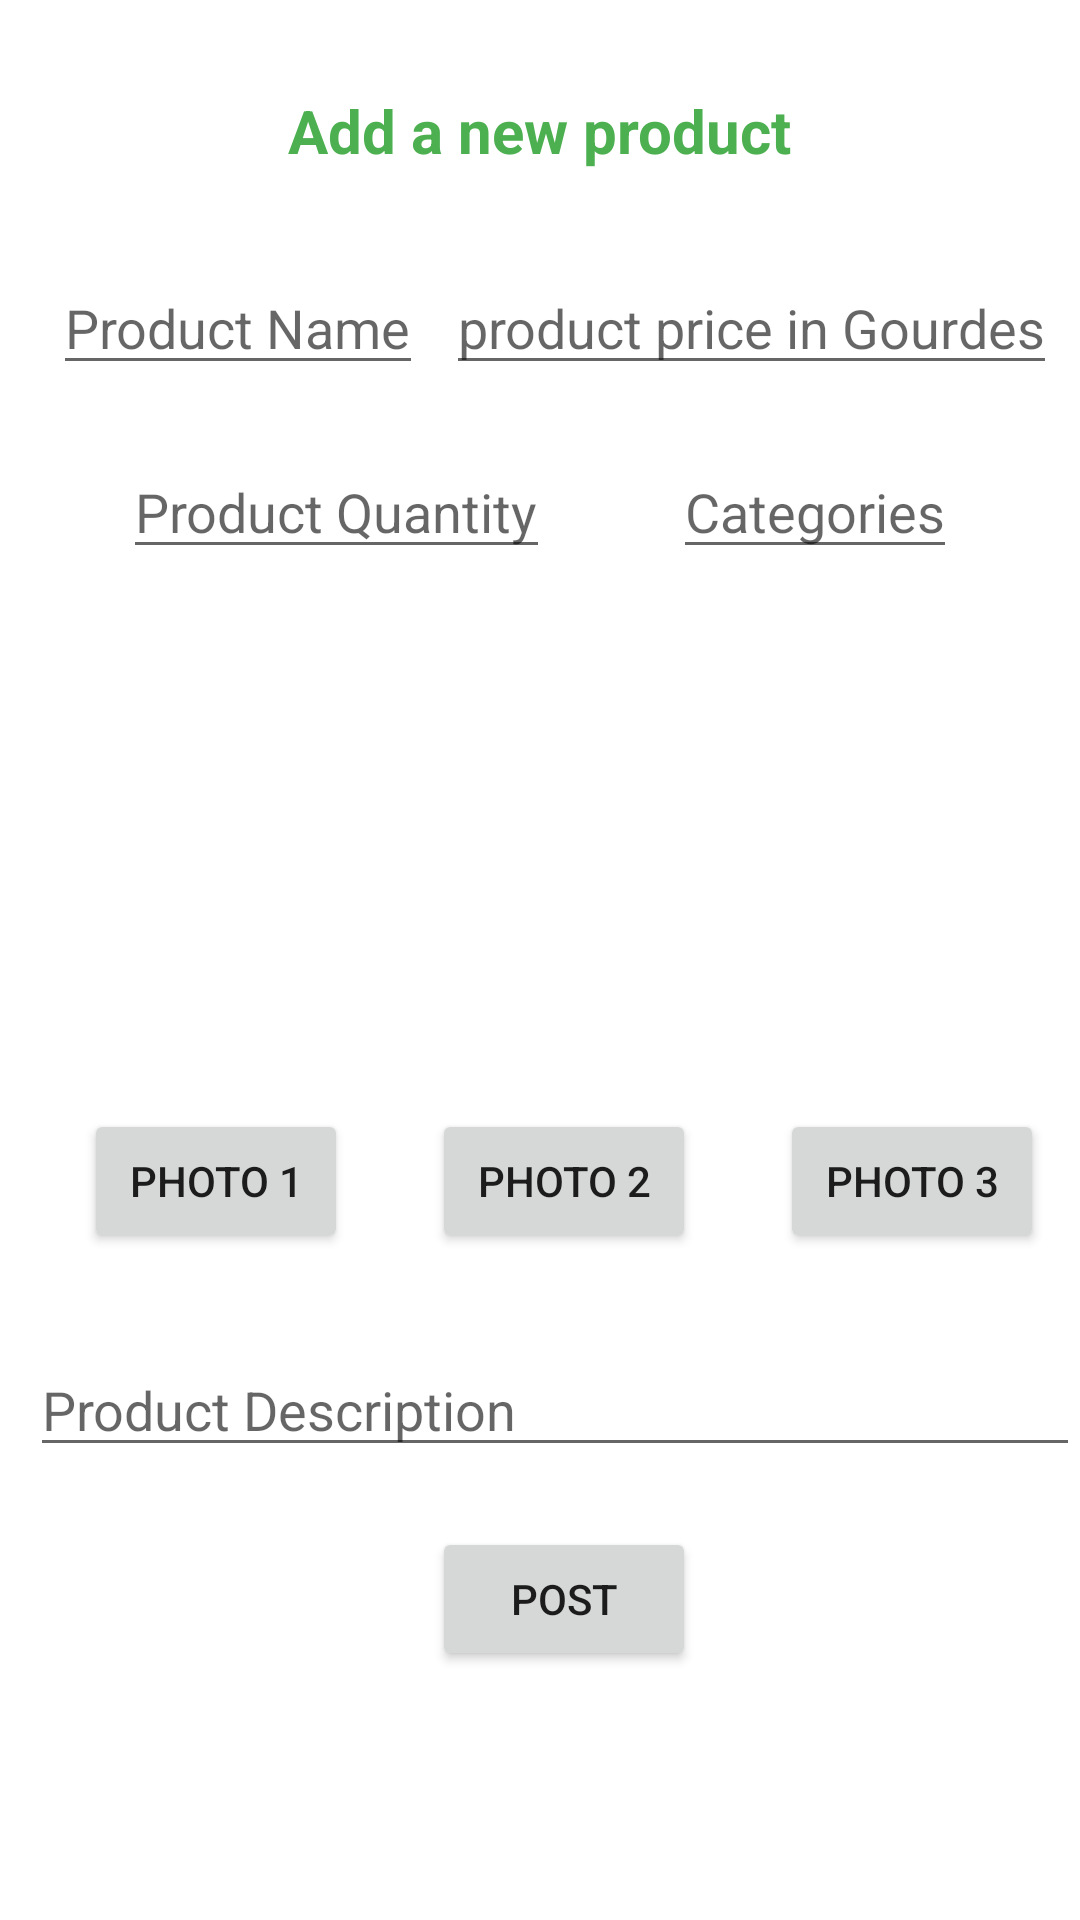

This screen was rendered from an Android layout file. Write that file and the resources it references.
<!-- AndroidManifest.xml: application theme Theme.Paniermobil -->
<!-- res/layout/activity_new_product.xml -->
<?xml version="1.0" encoding="utf-8"?>
<androidx.constraintlayout.widget.ConstraintLayout xmlns:android="http://schemas.android.com/apk/res/android"
    xmlns:app="http://schemas.android.com/apk/res-auto"
    xmlns:tools="http://schemas.android.com/tools"
    android:layout_width="match_parent"
    android:layout_height="match_parent"
    tools:context=".activities.new_product">

    <TextView
        android:id="@+id/product"
        android:layout_width="wrap_content"
        android:layout_height="wrap_content"
        android:layout_marginTop="20dp"
        android:padding="10sp"
        android:text="Add a new product"
        android:textColor="#4CAF50"
        android:textSize="20sp"
        android:textStyle="bold"
        app:layout_constraintEnd_toEndOf="parent"
        app:layout_constraintStart_toStartOf="parent"
        app:layout_constraintTop_toTopOf="parent" />

    <EditText
        android:id="@+id/et_productname"
        android:layout_width="wrap_content"
        android:layout_height="wrap_content"
        app:layout_constraintStart_toStartOf="parent"
        android:layout_marginStart="10dp"
        android:hint="Product Name"
        app:layout_constraintEnd_toStartOf="@+id/et_product_price"
        app:layout_constraintTop_toBottomOf="@+id/product"
        android:layout_marginTop="20dp"


        />

    <EditText
        android:id="@+id/et_product_price"
        android:layout_width="wrap_content"
        android:layout_height="wrap_content"
        app:layout_constraintStart_toEndOf="@+id/et_productname"
        android:hint="product price in Gourdes"
        app:layout_constraintEnd_toEndOf="parent"
        app:layout_constraintTop_toBottomOf="@+id/product"
        android:layout_marginTop="20dp"
        />

    <EditText
        android:id="@+id/et_productQuantity"
        android:layout_width="wrap_content"
        android:layout_height="wrap_content"
        app:layout_constraintStart_toStartOf="parent"
        app:layout_constraintTop_toBottomOf="@id/et_productname"
        android:hint="Product Quantity"
        android:layout_marginTop="20dp"
        app:layout_constraintEnd_toStartOf="@id/et_product_category"

        />




    <EditText
        android:id="@+id/et_product_category"
        android:layout_width="wrap_content"
        android:layout_height="wrap_content"
        app:layout_constraintStart_toEndOf="@+id/et_productQuantity"
        app:layout_constraintTop_toBottomOf="@id/et_product_price"
        android:hint="Categories"
        android:layout_marginTop="20dp"
        app:layout_constraintEnd_toEndOf="parent"

        />

    <ImageView
        android:id="@+id/iv_photo1"
        android:layout_width="120dp"
        android:layout_height="150dp"
        android:layout_marginTop="20dp"
        app:layout_constraintEnd_toStartOf="@+id/iv_photo2"
        app:layout_constraintStart_toStartOf="parent"
        app:layout_constraintTop_toBottomOf="@+id/et_productQuantity"

        tools:srcCompat="@drawable/claudio" />

    <ImageView
        android:id="@+id/iv_photo2"
        android:layout_width="120dp"
        android:layout_height="150dp"
        android:layout_marginStart="20dp"
        android:layout_marginTop="20dp"
        app:layout_constraintEnd_toStartOf="@+id/iv_photo3"
        app:layout_constraintStart_toEndOf="@+id/iv_photo1"
        app:layout_constraintTop_toBottomOf="@+id/et_productQuantity"
        tools:srcCompat="@drawable/claudio" />

    <ImageView
        android:id="@+id/iv_photo3"
        android:layout_width="120dp"
        android:layout_height="150dp"
        android:layout_marginStart="20dp"
        android:layout_marginTop="20dp"
        app:layout_constraintEnd_toEndOf="parent"
        app:layout_constraintStart_toEndOf="@+id/iv_photo2"
        app:layout_constraintTop_toBottomOf="@+id/et_productQuantity"
        tools:srcCompat="@drawable/claudio" />

    <Button
        android:id="@+id/btn1"
        android:layout_width="wrap_content"
        android:layout_height="wrap_content"
        android:layout_marginStart="16dp"
        app:layout_constraintEnd_toStartOf="@+id/btn2"
        android:text="Photo 1"
        app:layout_constraintStart_toStartOf="parent"
        app:layout_constraintTop_toBottomOf="@+id/iv_photo1"
        android:layout_marginTop="10dp"
        />

    <Button
        android:id="@+id/btn2"
        android:layout_width="wrap_content"
        android:layout_height="wrap_content"
        android:layout_marginStart="16dp"
        app:layout_constraintEnd_toStartOf="@+id/btn3"
        android:text="Photo 2"
        app:layout_constraintStart_toEndOf="@+id/btn1"
        app:layout_constraintTop_toBottomOf="@+id/iv_photo2"
        android:layout_marginTop="10dp"
        />

    <Button
        android:id="@+id/btn3"
        android:layout_width="wrap_content"
        android:layout_height="wrap_content"
        android:layout_marginStart="16dp"
        app:layout_constraintEnd_toEndOf="parent"
        android:text="Photo 3"
        app:layout_constraintStart_toEndOf="@+id/btn2"
        app:layout_constraintTop_toBottomOf="@+id/iv_photo3"
        android:layout_marginTop="10dp"
        />

    <EditText
        android:id="@+id/et_productDescription"
        android:layout_width="match_parent"
        android:layout_height="wrap_content"
        android:layout_marginStart="10dp"
        android:layout_marginTop="30dp"
        app:layout_constraintEnd_toStartOf="@+id/et_product_price"
        android:hint="Product Description"
        app:layout_goneMarginStart="10dp"
        android:inputType="textPersonName"
        app:layout_constraintStart_toStartOf="parent"
        app:layout_constraintTop_toBottomOf="@+id/btn1" />

    <Button
        android:id="@+id/btnPost"
        android:layout_width="wrap_content"
        android:layout_height="wrap_content"
        android:layout_marginStart="16dp"
        app:layout_constraintEnd_toEndOf="parent"
        android:text="Post"
        app:layout_constraintStart_toStartOf="parent"
        app:layout_constraintTop_toBottomOf="@+id/et_productDescription"
        android:layout_marginTop="20dp"
        />

</androidx.constraintlayout.widget.ConstraintLayout>
<!-- resources referenced by this layout -->
<resources>
  <!-- drawable claudio: jpg bitmap (drawable, 57137 bytes) -->
  <style name="Theme.Paniermobil" parent="Theme.MaterialComponents.DayNight.NoActionBar">
          
          <item name="colorPrimary">@color/purple_500</item>
          <item name="colorPrimaryVariant">@color/purple_700</item>
          <item name="colorOnPrimary">@color/white</item>
          
          <item name="colorSecondary">@color/teal_200</item>
          <item name="colorSecondaryVariant">@color/teal_700</item>
          <item name="colorOnSecondary">@color/black</item>
          
          <item name="android:statusBarColor" tools:targetApi="l">?attr/colorPrimaryVariant</item>
          
      </style>
  <color name="purple_500">#429262</color>
  <color name="purple_700">#429262</color>
  <color name="white">#FFFFFFFF</color>
  <color name="teal_200">#A2B1B0</color>
  <color name="teal_700">#FF018786</color>
  <color name="black">#FF000000</color>
</resources>
